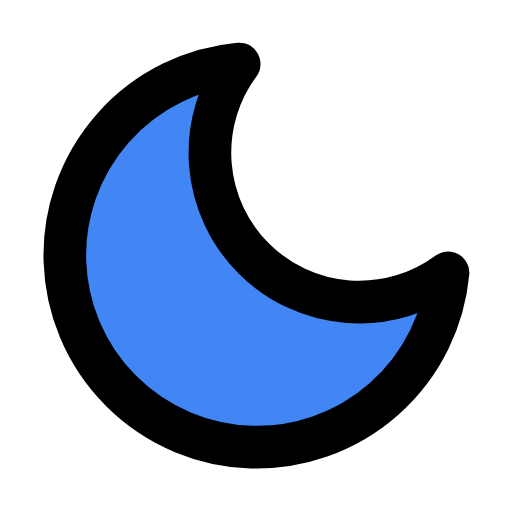
t = 0.00 s
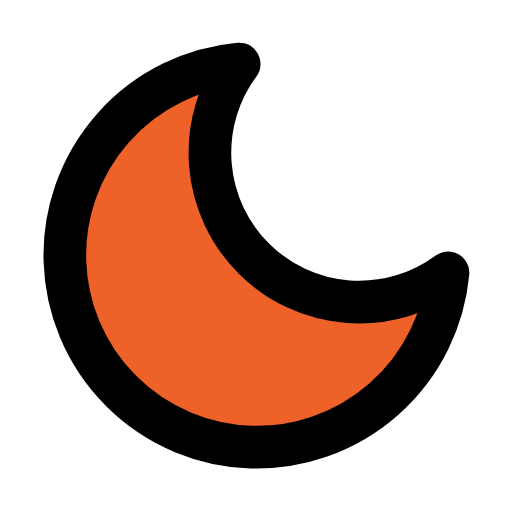
t = 0.47 s
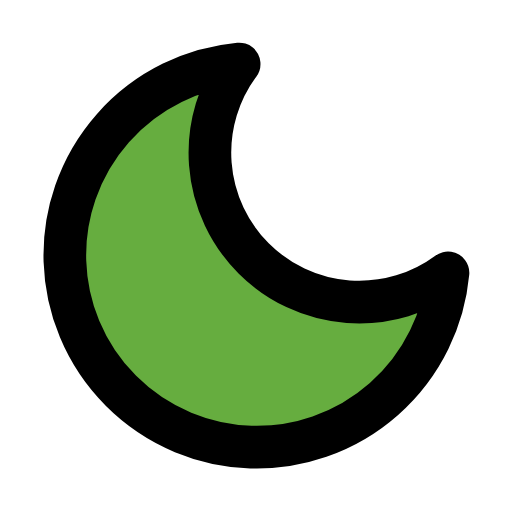
t = 1.03 s
t = 1.50 s: frame unchanged from t = 0.00 s, image omitted
t = 1.97 s: frame unchanged from t = 1.03 s, image omitted
t = 2.53 s: frame unchanged from t = 0.47 s, image omitted

The animated SVG that drew these frames (rendered in a browser with its animation timeline set to each time). Animation: 1 SMIL element (animate=1); one cycle of 3.00 s, repeats indefinitely.

<svg xmlns="http://www.w3.org/2000/svg" viewBox="0 0 24 24" fill="none" stroke="currentColor" stroke-width="2" stroke-linecap="round" stroke-linejoin="round"><path d="M21 12.79A9 9 0 1 1 11.21 3 7 7 0 0 0 21 12.79z"><animate attributeName="fill" values="#4285F4;#EA4335;#FBBC05;#34A853;#4285F4;#34A853;#FBBC05;#EA4335;#4285F4" dur="3s" repeatCount="indefinite"/></path></svg>
